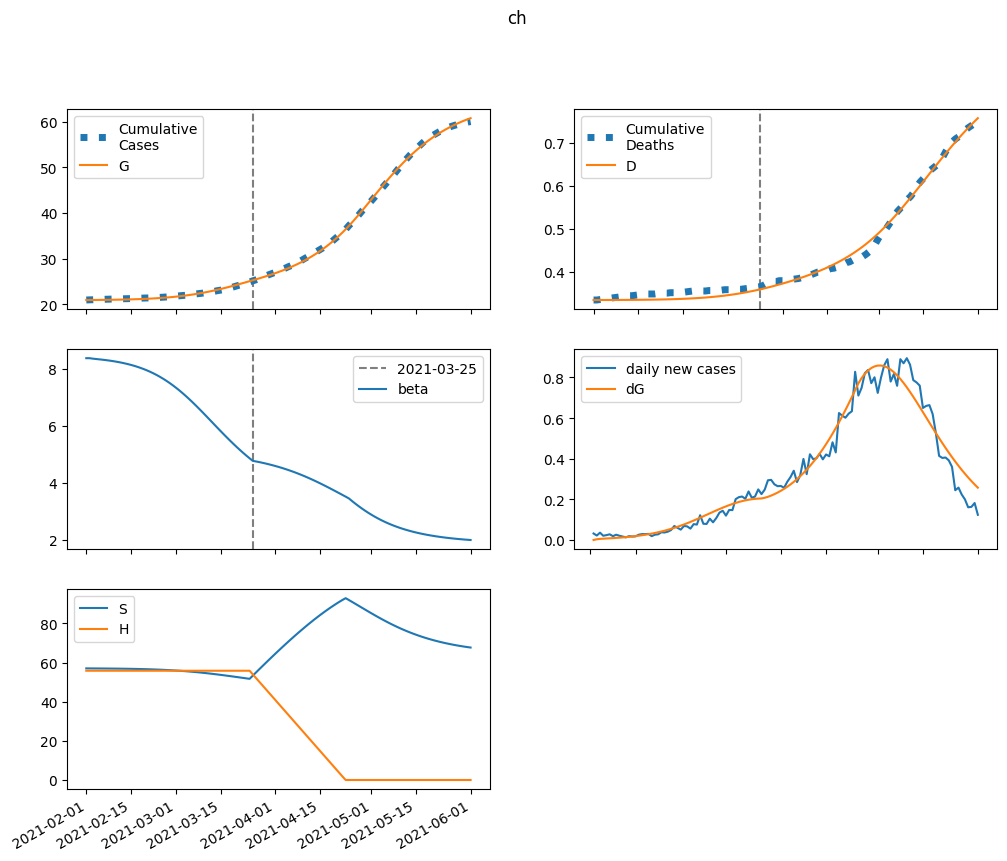

The table this chart was drawn from, first rows:
series, 2021-02-01, 2021-02-02, 2021-02-03, 2021-02-04, 2021-02-05, 2021-02-06, 2021-02-07, 2021-02-08, 2021-02-09, 2021-02-10, 2021-02-11, 2021-02-12, 2021-02-13, 2021-02-14, 2021-02-15, 2021-02-16, 2021-02-17, 2021-02-18, 2021-02-19, 2021-02-20, 2021-02-21, 2021-02-22, 2021-02-23
S, 57051, 57037, 57027, 57017, 57006, 56995, 56982, 56968, 56952, 56935, 56916, 56894, 56871, 56845, 56816, 56784, 56749, 56710, 56668, 56621, 56569, 56513, 56452
E, 0.0, 13.45, 19.93, 24.02, 27.39, 30.71, 34.23, 38.06, 42.29, 46.95, 52.1, 57.78, 64.03, 70.91, 78.48, 86.77, 95.86, 105.8, 116.6, 128.4, 141.2, 155, 169.9
I, 26.71, 20.77, 19.79, 20.77, 22.64, 25, 27.73, 30.81, 34.24, 38.04, 42.26, 46.93, 52.1, 57.81, 64.1, 71.04, 78.68, 87.07, 96.27, 106.4, 117.4, 129.4, 142.5
A, 2.969, 2.501, 2.51, 2.713, 3.006, 3.354, 3.747, 4.183, 4.666, 5.2, 5.789, 6.44, 7.159, 7.952, 8.826, 9.79, 10.85, 12.02, 13.3, 14.7, 16.24, 17.91, 19.74
IH, 0.0, 1.269, 2.154, 2.922, 3.674, 4.455, 5.286, 6.181, 7.149, 8.203, 9.354, 10.61, 11.99, 13.51, 15.17, 17, 19.02, 21.23, 23.67, 26.35, 29.29, 32.52, 36.06
IN, 4.67, 8.928, 11.77, 14.19, 16.57, 19.07, 21.76, 24.69, 27.9, 31.43, 35.31, 39.59, 44.3, 49.51, 55.25, 61.59, 68.58, 76.29, 84.79, 94.15, 104.4, 115.8, 128.2
D, 334.0, 334.0, 334, 334, 334, 334, 334.1, 334.1, 334.1, 334.2, 334.2, 334.3, 334.3, 334.4, 334.4, 334.5, 334.6, 334.7, 334.8, 334.9, 335, 335.2, 335.4
R, 0.0, 0.8793, 2.155, 3.75, 5.647, 7.856, 10.4, 13.3, 16.6, 20.33, 24.54, 29.26, 34.56, 40.49, 47.12, 54.52, 62.76, 71.94, 82.15, 93.49, 106.1, 120, 135.5
G, 20925, 20925, 20929, 20934, 20940, 20948, 20956, 20965, 20976, 20987, 21000, 21014, 21029, 21047, 21066, 21087, 21111, 21136, 21165, 21196, 21231, 21269, 21311
H, 55846, 55846, 55846, 55846, 55846, 55846, 55846, 55846, 55846, 55846, 55846, 55846, 55846, 55846, 55846, 55846, 55846, 55846, 55846, 55846, 55846, 55846, 55846
beta, 8.381, 8.381, 8.365, 8.352, 8.34, 8.328, 8.314, 8.3, 8.283, 8.265, 8.245, 8.223, 8.199, 8.172, 8.142, 8.11, 8.075, 8.036, 7.994, 7.949, 7.899, 7.845, 7.787
